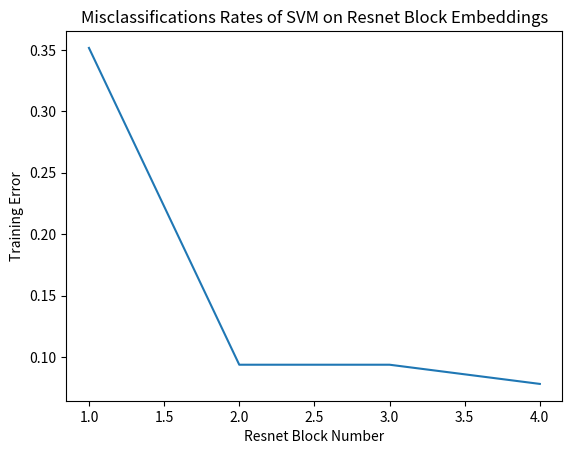

Write the Python code that produced this figure.
import matplotlib.pyplot as plt
x = [4, 3, 2, 1]
y = [10/128, 12/128, 12/128, 45/128]
plt.plot(x, y)
plt.title('Misclassifications Rates of SVM on Resnet Block Embeddings')
plt.xlabel('Resnet Block Number')
plt.ylabel('Training Error')
plt.savefig('svm_misclassification', dpi=400)